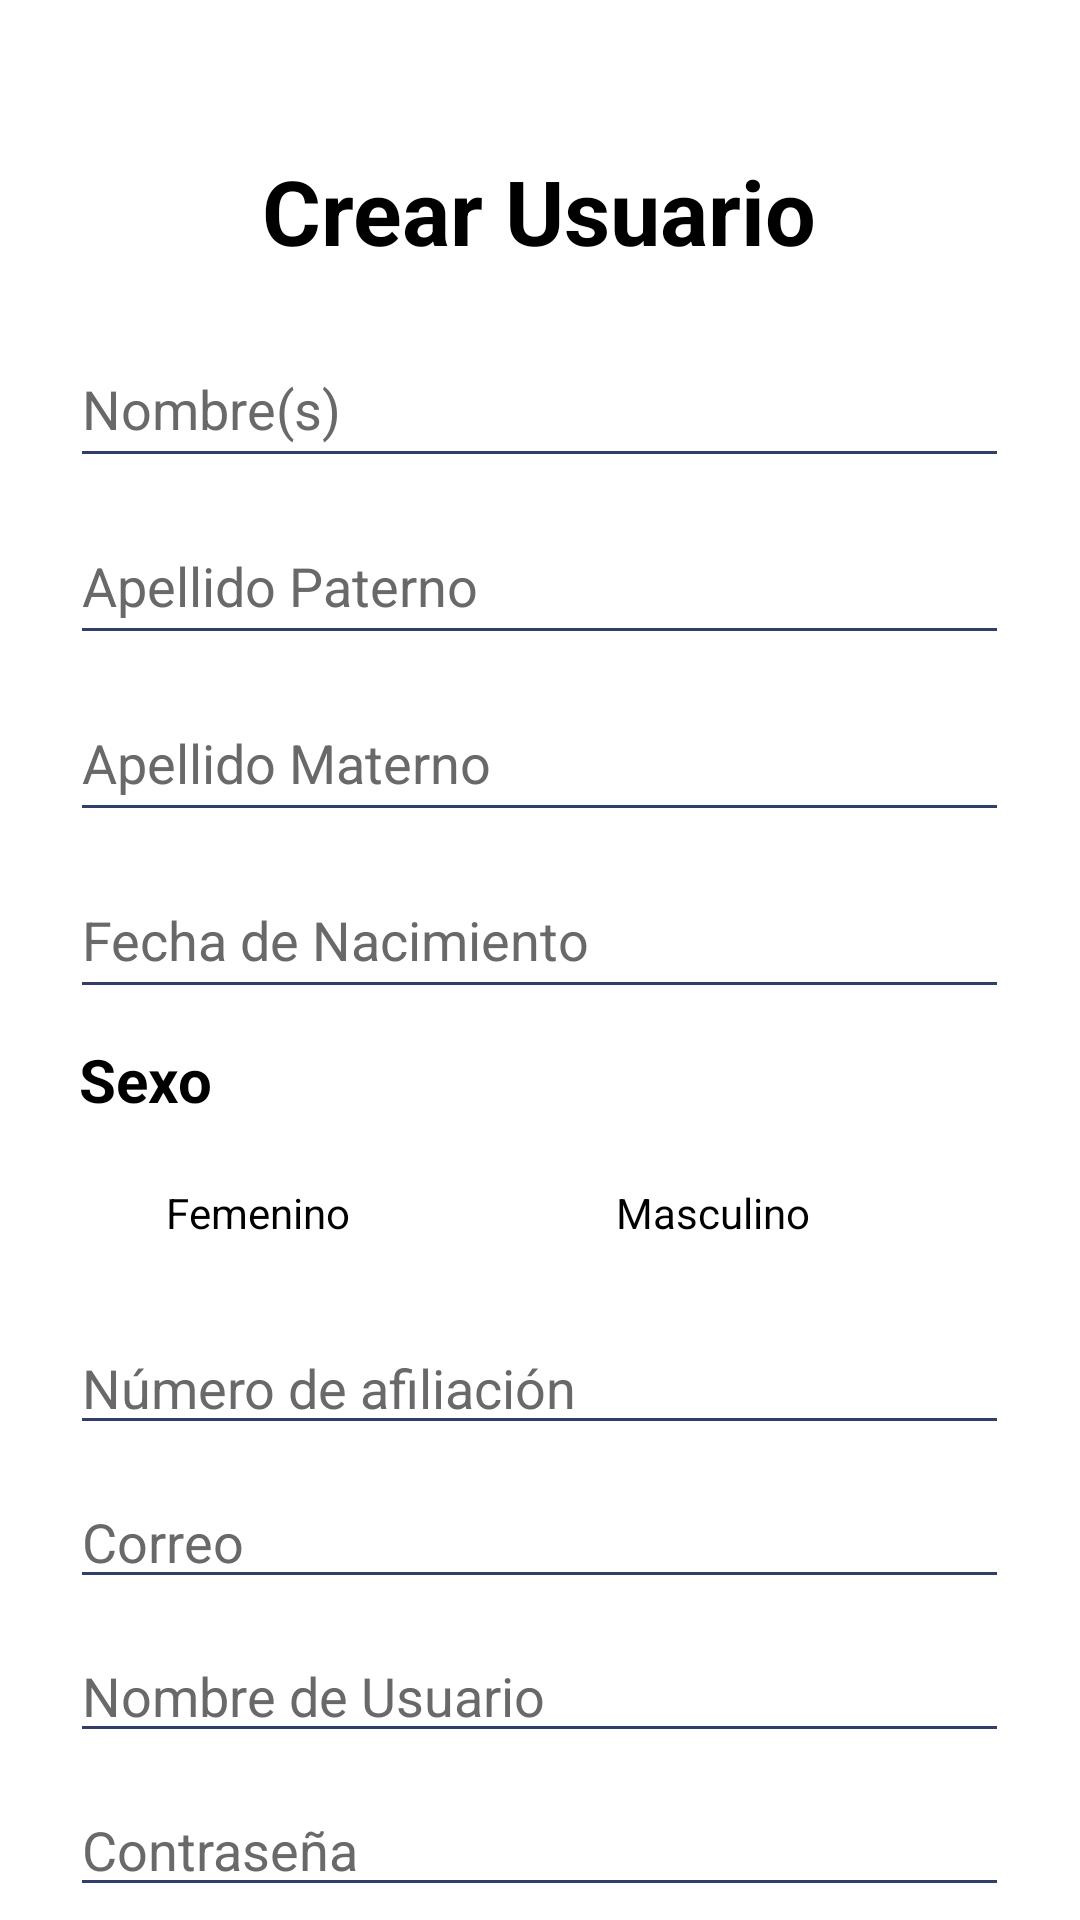

Produce the Android XML layout that renders to this screen, including the resource entries it uses.
<!-- AndroidManifest.xml: application theme Theme.AppCompat.NoActionBar -->
<!-- res/layout/activity_crear_cuenta.xml -->
<?xml version="1.0" encoding="utf-8"?>
<androidx.constraintlayout.widget.ConstraintLayout xmlns:android="http://schemas.android.com/apk/res/android"
    xmlns:app="http://schemas.android.com/apk/res-auto"
    xmlns:tools="http://schemas.android.com/tools"
    android:layout_width="match_parent"
    android:layout_height="match_parent"
    android:background="@color/white"
    tools:context=".Crear_Cuenta">

    <ScrollView
        android:layout_width="match_parent"
        android:layout_height="match_parent"
        app:layout_constraintBottom_toBottomOf="parent"
        app:layout_constraintEnd_toEndOf="parent"
        app:layout_constraintHorizontal_bias="0.0"
        app:layout_constraintStart_toStartOf="parent"
        app:layout_constraintTop_toTopOf="parent"
        app:layout_constraintVertical_bias="0.488">

        <LinearLayout
            android:layout_width="match_parent"
            android:layout_height="wrap_content"
            android:gravity="center"
            android:orientation="vertical"
            >

            <TextView
                android:id="@+id/lblUsuario"
                android:layout_width="wrap_content"
                android:layout_height="wrap_content"
                android:layout_marginTop="50dp"
                android:layout_marginBottom="20dp"
                android:text="Crear Usuario"
                android:textColor="@color/black"
                android:textSize="30dp"
                android:textStyle="bold"
                app:layout_constraintBottom_toTopOf="@+id/txtNombre"
                app:layout_constraintEnd_toEndOf="parent"
                app:layout_constraintStart_toStartOf="parent"
                app:layout_constraintTop_toTopOf="parent" />

            <EditText
                android:id="@+id/txtNombre"
                android:layout_width="313dp"
                android:layout_height="49dp"
                android:layout_marginBottom="10dp"
                android:backgroundTint="#313E69"
                android:ems="10"
                android:hint="Nombre(s)"
                android:inputType="textPersonName"
                android:text=""
                android:textColor="@color/black"
                android:textColorHint="#696969"
                app:layout_constraintBottom_toBottomOf="parent"
                app:layout_constraintEnd_toEndOf="parent"
                app:layout_constraintStart_toStartOf="parent"
                app:layout_constraintTop_toTopOf="parent"
                app:layout_constraintVertical_bias="0.139" />

            <EditText
                android:id="@+id/txtApeP"
                android:layout_width="313dp"
                android:layout_height="49dp"
                android:layout_marginBottom="10dp"
                android:backgroundTint="#313E69"
                android:ems="10"
                android:hint="Apellido Paterno"
                android:inputType="textPersonName"
                android:text=""
                android:textColor="@color/black"
                android:textColorHint="#696969"
                app:layout_constraintBottom_toBottomOf="parent"
                app:layout_constraintEnd_toEndOf="parent"
                app:layout_constraintStart_toStartOf="parent"
                app:layout_constraintTop_toBottomOf="@+id/txtNombre"
                app:layout_constraintVertical_bias="0.044" />

            <EditText
                android:id="@+id/txtApeM"
                android:layout_width="313dp"
                android:layout_height="49dp"
                android:layout_marginBottom="10dp"
                android:backgroundTint="#313E69"
                android:ems="10"
                android:hint="Apellido Materno"
                android:inputType="textPersonName"
                android:text=""
                android:textColor="@color/black"
                android:textColorHint="#696969"
                app:layout_constraintBottom_toBottomOf="parent"
                app:layout_constraintEnd_toEndOf="parent"
                app:layout_constraintStart_toStartOf="parent"
                app:layout_constraintTop_toBottomOf="@+id/txtApeP"
                app:layout_constraintVertical_bias="0.038" />

            <EditText
                android:id="@+id/txtFechaN"
                android:layout_width="313dp"
                android:layout_height="49dp"
                android:layout_marginBottom="10dp"
                android:backgroundTint="#313E69"
                android:digits="0"
                android:ems="15"
                android:hint="Fecha de Nacimiento"
                android:inputType="date"
                android:onClick="ShowDate"
                android:textColor="@color/black"
                android:textColorHint="#696969"
                app:layout_constraintBottom_toBottomOf="parent"
                app:layout_constraintEnd_toEndOf="parent"
                app:layout_constraintStart_toStartOf="parent"
                app:layout_constraintTop_toBottomOf="@+id/txtApeM"
                app:layout_constraintVertical_bias="0.044" />

            <TextView
                android:id="@+id/textView1"
                android:layout_width="307dp"
                android:layout_height="32dp"
                android:layout_marginBottom="10dp"
                android:text="Sexo"
                android:textColor="@color/black"
                android:textSize="20dp"
                android:textStyle="bold"
                app:layout_constraintBottom_toTopOf="@+id/txtNombre"
                app:layout_constraintEnd_toEndOf="parent"
                app:layout_constraintStart_toStartOf="parent"
                app:layout_constraintTop_toTopOf="parent" />

            <RadioGroup
                android:id="@+id/radioGroup"
                android:layout_width="313dp"
                android:layout_height="wrap_content"
                android:layout_marginBottom="20dp"
                android:orientation="horizontal"
                app:layout_constraintBottom_toBottomOf="parent"
                app:layout_constraintEnd_toEndOf="parent"
                app:layout_constraintHorizontal_bias="0.495"
                app:layout_constraintStart_toStartOf="parent"
                app:layout_constraintTop_toBottomOf="@+id/txtFechaN"
                app:layout_constraintVertical_bias="0.116">

                <RadioButton
                    android:id="@+id/radioF"
                    android:layout_width="150dp"
                    android:layout_height="wrap_content"
                    android:text="Femenino"
                    android:textColor="@color/black" />

                <RadioButton
                    android:id="@+id/radioM"
                    android:layout_width="match_parent"
                    android:layout_height="wrap_content"
                    android:text="Masculino"
                    android:textColor="@color/black" />
            </RadioGroup>

            <EditText
                android:id="@+id/txtNumA"
                android:layout_width="313dp"
                android:layout_height="wrap_content"
                android:layout_marginBottom="10dp"
                android:backgroundTint="#313E69"
                android:ems="10"
                android:hint="Número de afiliación"
                android:inputType="number"
                android:text=""
                android:textColor="@color/black"
                android:textColorHint="#696969"
                app:layout_constraintBottom_toBottomOf="parent"
                app:layout_constraintEnd_toEndOf="parent"
                app:layout_constraintHorizontal_bias="0.497"
                app:layout_constraintStart_toStartOf="parent"
                app:layout_constraintTop_toBottomOf="@+id/radioGroup"
                app:layout_constraintVertical_bias="0.079" />

            <EditText
                android:id="@+id/txtCorreo"
                android:layout_width="313dp"
                android:layout_height="wrap_content"
                android:layout_marginBottom="10dp"
                android:backgroundTint="#313E69"
                android:ems="10"
                android:hint="Correo"
                android:inputType="textPersonName"
                android:text=""
                android:textColor="@color/black"
                android:textColorHint="#696969"
                app:layout_constraintBottom_toBottomOf="parent"
                app:layout_constraintEnd_toEndOf="parent"
                app:layout_constraintStart_toStartOf="parent"
                app:layout_constraintTop_toBottomOf="@+id/txtNumA"
                app:layout_constraintVertical_bias="0.134" />

            <EditText
                android:id="@+id/txtUsuarioN"
                android:layout_width="313dp"
                android:layout_height="wrap_content"
                android:layout_marginBottom="10dp"
                android:backgroundTint="#313E69"
                android:ems="10"
                android:hint="Nombre de Usuario"
                android:inputType="textPersonName"
                android:text=""
                android:textColor="@color/black"
                android:textColorHint="#696969"
                app:layout_constraintBottom_toBottomOf="parent"
                app:layout_constraintEnd_toEndOf="parent"
                app:layout_constraintStart_toStartOf="parent"
                app:layout_constraintTop_toBottomOf="@+id/txtNumA"
                app:layout_constraintVertical_bias="0.134" />

            <EditText
                android:id="@+id/txtPass"
                android:layout_width="313dp"
                android:layout_height="wrap_content"
                android:layout_marginBottom="10dp"
                android:backgroundTint="#313E69"
                android:ems="10"
                android:hint="Contraseña"
                android:inputType="textPassword"
                android:text=""
                android:textColor="@color/black"
                android:textColorHint="#696969"
                app:layout_constraintBottom_toBottomOf="parent"
                app:layout_constraintEnd_toEndOf="parent"
                app:layout_constraintStart_toStartOf="parent"
                app:layout_constraintTop_toBottomOf="@+id/txtCorreo"
                app:layout_constraintVertical_bias="0.25" />

            <EditText
                android:id="@+id/txtPass2"
                android:layout_width="313dp"
                android:layout_height="wrap_content"
                android:layout_marginBottom="30dp"
                android:backgroundTint="#313E69"
                android:ems="10"
                android:hint="Confirmar contraseña"
                android:inputType="textPassword"
                android:text=""
                android:textColor="@color/black"
                android:textColorHint="#696969"
                app:layout_constraintBottom_toBottomOf="parent"
                app:layout_constraintEnd_toEndOf="parent"
                app:layout_constraintStart_toStartOf="parent"
                app:layout_constraintTop_toBottomOf="@+id/txtPass" />

            <Button
                android:id="@+id/button"
                android:layout_width="332dp"
                android:layout_height="wrap_content"
                android:layout_marginBottom="25dp"
                android:background="@drawable/bordes_redondos"
                android:text="Registrar Usuario"
                android:onClick="onClickGuardarUsuario"/>

        </LinearLayout>
    </ScrollView>
</androidx.constraintlayout.widget.ConstraintLayout>
<!-- resources referenced by this layout -->
<resources>
  <!-- drawable bordes_redondos (drawable) -->
  <?xml version="1.0" encoding="utf-8"?>
  <shape xmlns:android="http://schemas.android.com/apk/res/android">
      <solid android:color="#0000C5"/>
      <stroke android:width="0dp"
          android:color="#fff"/>
      <corners android:radius="70px"/>
  </shape>
  <!-- not gathered from this repository: default colours our renderer supplied (Android Studio template values) -->
  <color name="black">#FF000000</color>
  <color name="white">#FFFFFFFF</color>
</resources>
